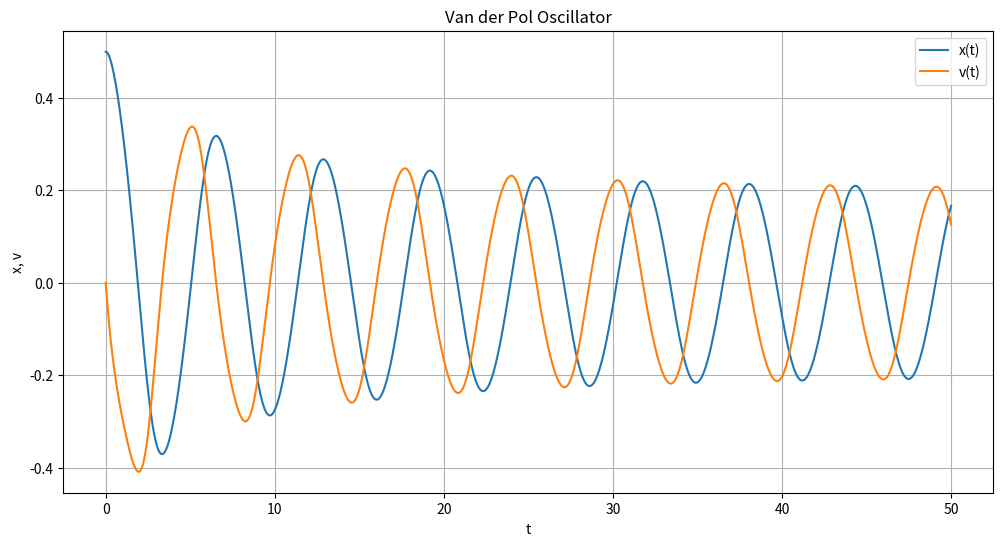
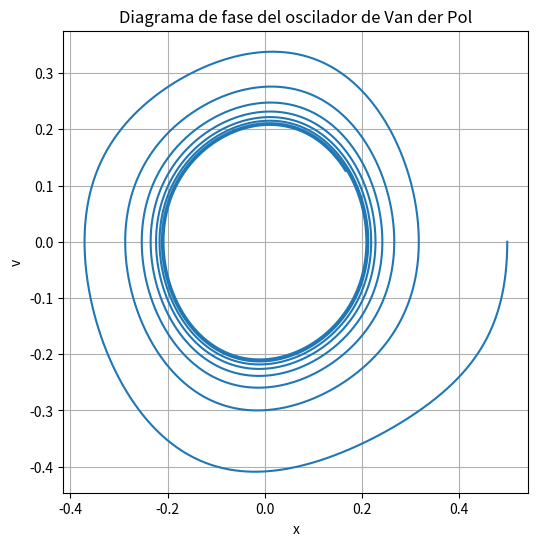

Python code for these plots, in order:
# Van der Pol oscillator, condiciones iniciales: x0 = 1.0, v0 = 0.0, y0 = 0.5, mu = 1.0
import numpy as np
import matplotlib.pyplot as plt
# parametros
omega0 = 1.0
# sistema de ecuaciones
def f(t, y, mu, x0):
    x, v = y
    dxdt = v
    dvdt = - mu * (x**2 - x0**2) * v - omega0**2 * x # dv/dt = - mu * (x^2 - x0^2) * v - omega0^2 * x
    return np.array([dxdt, dvdt])
# RK4
def rk4_step(t, y, h, mu, x0):
    k1 = f(t, y, mu, x0)
    k2 = f(t + h/2, y + h/2 * k1, mu, x0)
    k3 = f(t + h/2, y + h/2 * k2, mu, x0)
    k4 = f(t + h, y + h * k3, mu, x0)
    return y + (h/6) * (k1 + 2*k2 + 2*k3 + k4)

def simulate(mu, x0, t_max = 50, h = 0.01): # simula el sistema de Van der Pol para un valor dado de mu y x0
    N = int(t_max / h)
    t_values = np.zeros(N)
    xs = np.zeros(N)
    vs = np.zeros(N)
    y = np.array([0.5, 0.0])
    for i in range(N):
        t = i * h
        t_values[i] = i * h
        xs[i] = y[0]
        vs[i] = y[1]
        y = rk4_step(t, y, h, mu, x0)
    return t_values, xs, vs
plt.figure(figsize=(12, 6))
# mu > 0: mu = 1.0, x0 = 1.0, oscilaciones autosostenidas
# mu < 0: mu = -1.0, x0 = 1.0, amortiguamiento positivo
# mu = 0: mu = 0.0, x0 = 1.0, oscilador armónico simple
# mu >> 1: mu = 10.0, x0 = 1.0, oscilaciones no lineales fuertes, regimen fuertemente no lineal
# mu << 1: mu = 0.1, x0 = 1.0, oscilaciones casi armónicas, regimen bajamente no lineal
mu = 5 
# |x| < x0: amortiguamiento positivo (pierde energia)
# |x| > x0: amortiguamiento negativo (gana energia)
# |x| = x0: amortiguamiento nulo
x0 = 0.1
t_values, xs, vs = simulate(mu, x0)
plt.plot(t_values, xs, label='x(t)')
plt.plot(t_values, vs, label='v(t)')    
plt.xlabel('t')
plt.ylabel('x, v')
plt.legend()
plt.title('Van der Pol Oscillator')
plt.grid(True)
plt.show()

# Grafica de fase
plt.figure(figsize=(6, 6))
plt.plot(xs, vs)
plt.xlabel('x')
plt.ylabel('v')
plt.title('Diagrama de fase del oscilador de Van der Pol')
plt.grid(True)
plt.show()
